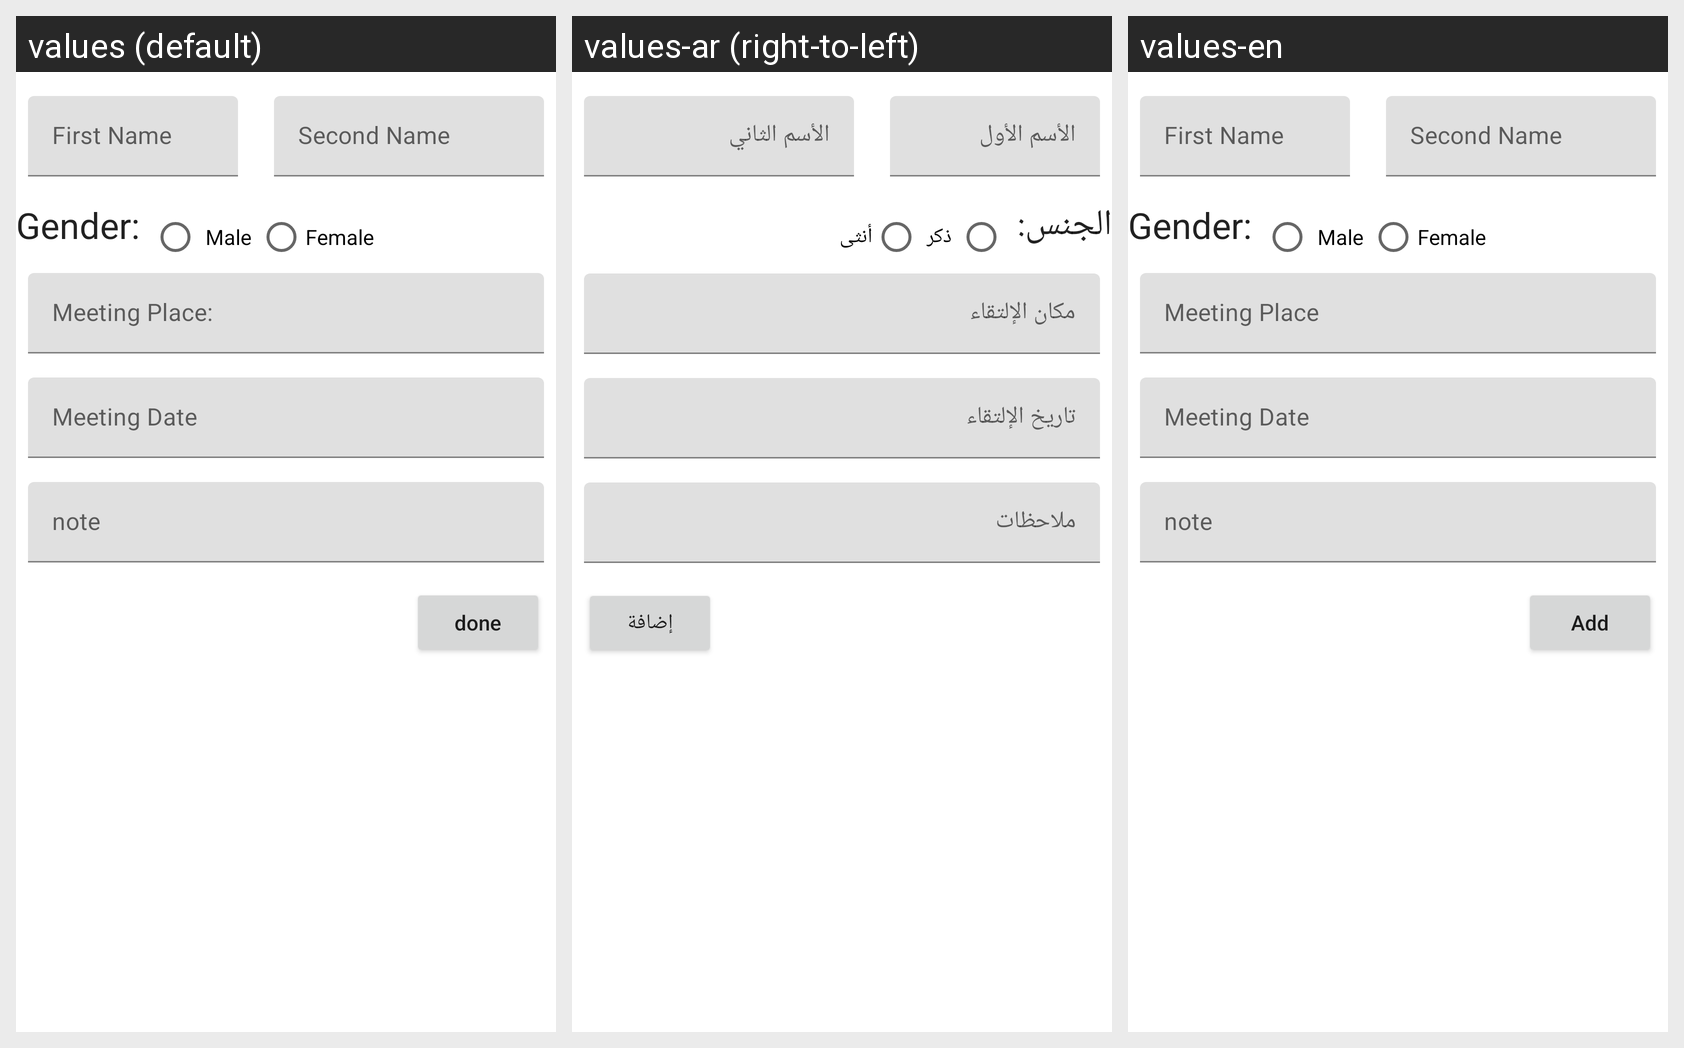

Translations of the strings shown on this Android screen, per locale in the grid:
Android screen res/layout/add_person_fragment.xml rendered under 3 locales, left to right: values (default), values-ar (right-to-left), values-en. Device: Nexus 5 (rendered at 1080×1920; each locale shown at half size, 540×960, under a caption strip naming it); theme AppTheme.
Strings drawn on this screen, with the default value and each locale's value (text and hints the layout hard-codes appear in the picture but are not listed):

first_name
  values: First Name
  values-ar: اﻷسم اﻷول
  values-en: First Name

second_name
  values: Second Name
  values-ar: اﻷسم الثاني
  values-en: Second Name

gender
  values: Gender:
  values-ar: الجنس:
  values-en: Gender:

male
  values: Male
  values-ar: ذكر
  values-en: Male

female
  values: Female
  values-ar: أنثى
  values-en: Female

meeting_place
  values: Meeting Place:
  values-ar: مكان الإلتقاء
  values-en: Meeting Place

meeting_date
  values: Meeting Date
  values-ar: تاريخ الإلتقاء
  values-en: Meeting Date

note_hint
  values: note
  values-ar: ملاحظات
  values-en: note

done_string
  values: done
  values-ar: إضافة
  values-en: Add
